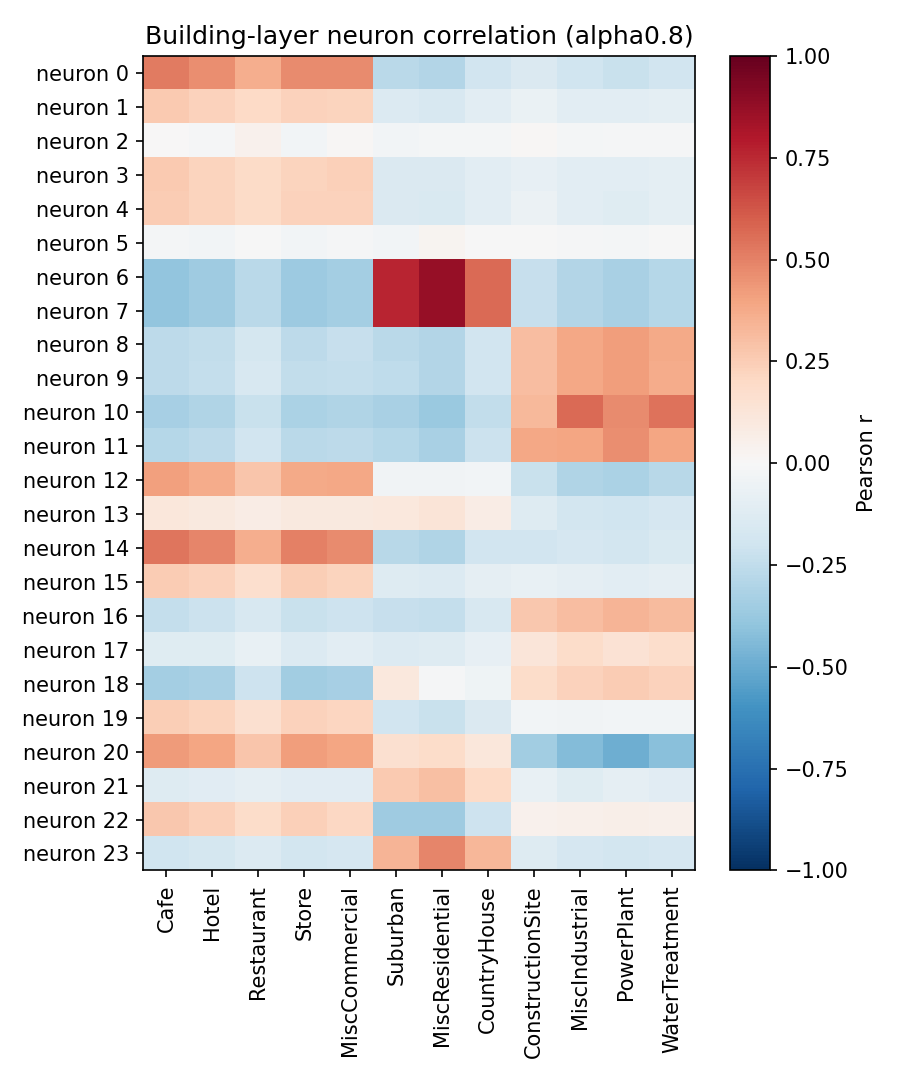

The file beside this chart, header and first rows:
neuron, Cafe, Hotel, Restaurant, Store, MiscCommercial, Suburban, MiscResidential, CountryHouse, ConstructionSite, MiscIndustrial, PowerPlant, WaterTreatment
0, 0.5203, 0.4669, 0.3661, 0.4755, 0.4755, -0.2671, -0.2929, -0.194, -0.1465, -0.2021, -0.2227, -0.1918
1, 0.2611, 0.2305, 0.2028, 0.232, 0.225, -0.1404, -0.159, -0.1046, -0.06745, -0.1054, -0.1016, -0.09934
2, 0.002943, -0.01411, 0.04614, -0.02676, 0.01478, -0.02881, -0.02109, -0.01736, 0.0103, -0.01587, -0.01186, -0.009971
3, 0.2641, 0.2231, 0.1885, 0.2257, 0.2354, -0.1467, -0.1446, -0.1018, -0.07966, -0.1077, -0.1061, -0.1009
4, 0.2565, 0.2236, 0.1882, 0.227, 0.2282, -0.1451, -0.1489, -0.102, -0.06018, -0.1035, -0.1185, -0.09407
5, -0.01796, -0.02492, -0.0007619, -0.02849, -0.01556, -0.02763, 0.02832, -0.002698, -0.0005672, -0.008734, -0.01672, -0.002555
6, -0.3942, -0.357, -0.2661, -0.3662, -0.3427, 0.7615, 0.8709, 0.5656, -0.2293, -0.2936, -0.3224, -0.2846
7, -0.3936, -0.3566, -0.2661, -0.3656, -0.3427, 0.7618, 0.8712, 0.5654, -0.2289, -0.2931, -0.3219, -0.2844
8, -0.2643, -0.2486, -0.175, -0.2601, -0.2311, -0.2702, -0.2907, -0.1935, 0.3071, 0.3852, 0.4165, 0.3798
9, -0.2628, -0.2378, -0.1608, -0.2469, -0.2349, -0.2575, -0.2953, -0.1913, 0.3073, 0.3893, 0.4173, 0.3719
10, -0.3336, -0.3027, -0.2249, -0.3132, -0.298, -0.327, -0.3746, -0.2427, 0.3211, 0.5632, 0.4763, 0.5429
11, -0.2889, -0.2616, -0.1905, -0.2723, -0.2593, -0.2844, -0.3258, -0.2111, 0.3847, 0.3917, 0.462, 0.3974
12, 0.4116, 0.3727, 0.2794, 0.3826, 0.3845, -0.03541, -0.0361, -0.02531, -0.2263, -0.2977, -0.3141, -0.2772
13, 0.1106, 0.0992, 0.07675, 0.1011, 0.09787, 0.1075, 0.1296, 0.07594, -0.13, -0.1854, -0.1991, -0.1688
14, 0.5385, 0.4872, 0.362, 0.5023, 0.4765, -0.2754, -0.2999, -0.195, -0.1911, -0.1718, -0.1829, -0.1559
15, 0.254, 0.233, 0.1665, 0.25, 0.219, -0.1295, -0.1374, -0.09205, -0.07323, -0.09364, -0.1019, -0.09098
16, -0.2382, -0.2166, -0.1593, -0.2249, -0.2108, -0.2302, -0.239, -0.1615, 0.2716, 0.3092, 0.3401, 0.318
17, -0.1247, -0.1187, -0.0744, -0.1368, -0.1054, -0.1364, -0.1278, -0.08228, 0.1224, 0.1854, 0.1482, 0.1737
18, -0.3398, -0.3224, -0.2106, -0.35, -0.331, 0.1022, -0.0107, -0.04014, 0.1817, 0.2336, 0.2535, 0.2273
19, 0.2438, 0.2201, 0.1632, 0.227, 0.2113, -0.1931, -0.2188, -0.1422, -0.02791, -0.03817, -0.02797, -0.02628
20, 0.4254, 0.3925, 0.2757, 0.4147, 0.3953, 0.1596, 0.1802, 0.117, -0.3439, -0.436, -0.4905, -0.419
21, -0.127, -0.1149, -0.08712, -0.1168, -0.1094, 0.265, 0.3041, 0.1982, -0.07597, -0.1208, -0.09368, -0.1144
22, 0.2702, 0.2394, 0.183, 0.2375, 0.2032, -0.3588, -0.3529, -0.208, 0.04278, 0.05423, 0.05908, 0.05354
23, -0.1967, -0.1774, -0.1337, -0.181, -0.1684, 0.3386, 0.4879, 0.3284, -0.1279, -0.1677, -0.1847, -0.1667
